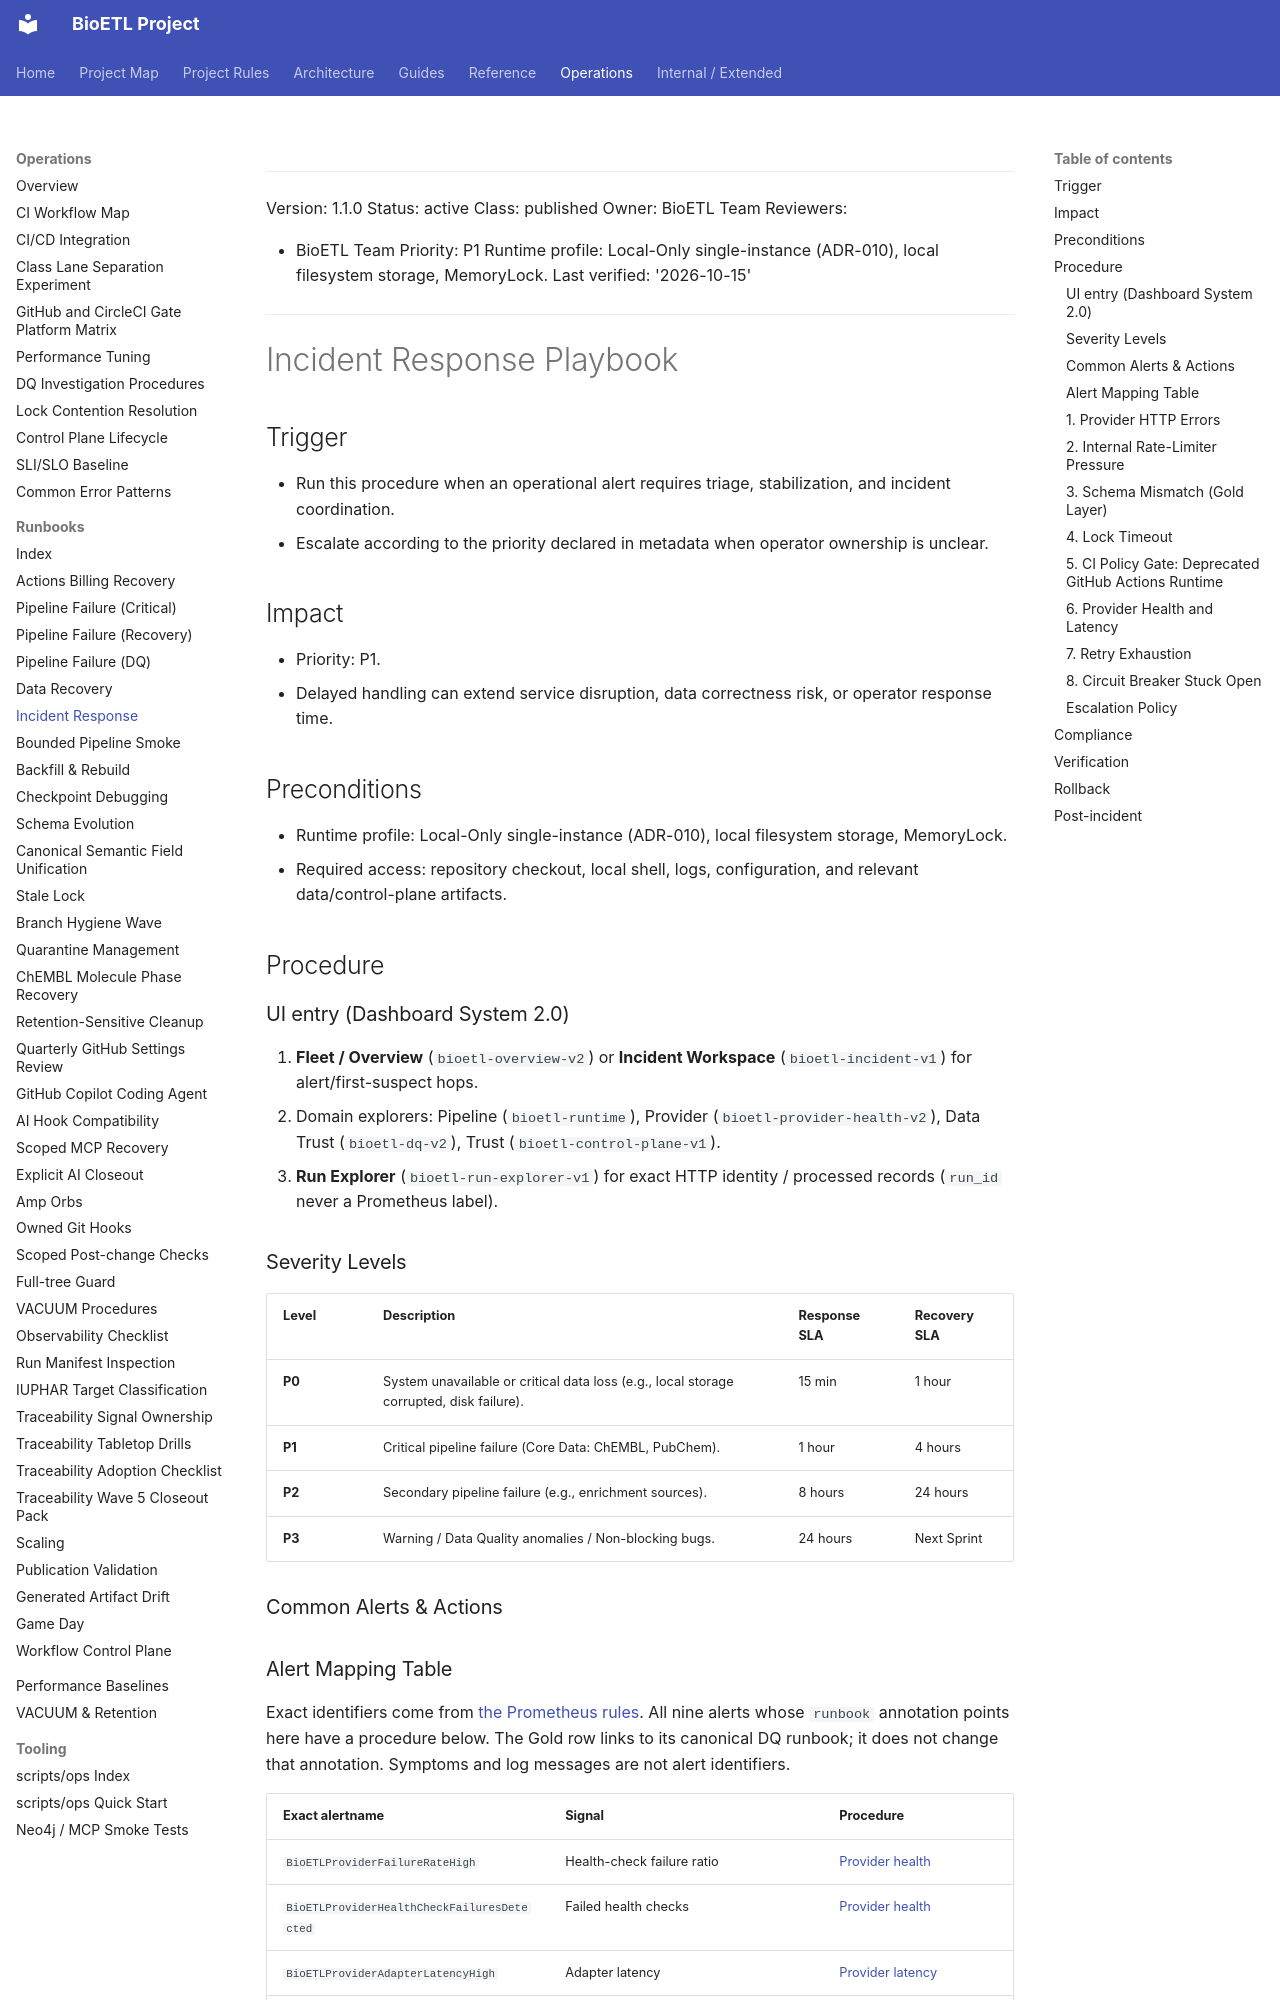

repository: SatoryKono/BioactivityDataAcquisition · page: 05-operations/runbooks/incident-response/index.html · generator: mkdocs

______________________________________________________________________

Version: 1.1.0
Status: active
Class: published
Owner: BioETL Team
Reviewers:

- BioETL Team
  Priority: P1
  Runtime profile: Local-Only single-instance (ADR-010), local filesystem storage, MemoryLock.
  Last verified: '2026-10-15'

______________________________________________________________________

# Incident Response Playbook

## Trigger

- Run this procedure when an operational alert requires triage, stabilization, and incident coordination.
- Escalate according to the priority declared in metadata when operator ownership is unclear.

## Impact

- Priority: P1.
- Delayed handling can extend service disruption, data correctness risk, or operator response time.

## Preconditions

- Runtime profile: Local-Only single-instance (ADR-010), local filesystem storage, MemoryLock.
- Required access: repository checkout, local shell, logs, configuration, and relevant data/control-plane artifacts.

## Procedure

### UI entry (Dashboard System 2.0)

1. **Fleet / Overview** (`bioetl-overview-v2`) or **Incident Workspace**
   (`bioetl-incident-v1`) for alert/first-suspect hops.
2. Domain explorers: Pipeline (`bioetl-runtime`), Provider
   (`bioetl-provider-health-v2`), Data Trust (`bioetl-dq-v2`), Trust
   (`bioetl-control-plane-v1`).
3. **Run Explorer** (`bioetl-run-explorer-v1`) for exact HTTP identity / processed
   records (`run_id` never a Prometheus label).

### Severity Levels

| Level  | Description                                                                             | Response SLA | Recovery SLA |
| ------ | --------------------------------------------------------------------------------------- | ------------ | ------------ |
| **P0** | System unavailable or critical data loss (e.g., local storage corrupted, disk failure). | 15 min       | 1 hour       |
| **P1** | Critical pipeline failure (Core Data: ChEMBL, PubChem).                                 | 1 hour       | 4 hours      |
| **P2** | Secondary pipeline failure (e.g., enrichment sources).                                  | 8 hours      | 24 hours     |
| **P3** | Warning / Data Quality anomalies / Non-blocking bugs.                                   | 24 hours     | Next Sprint  |

### Common Alerts & Actions
